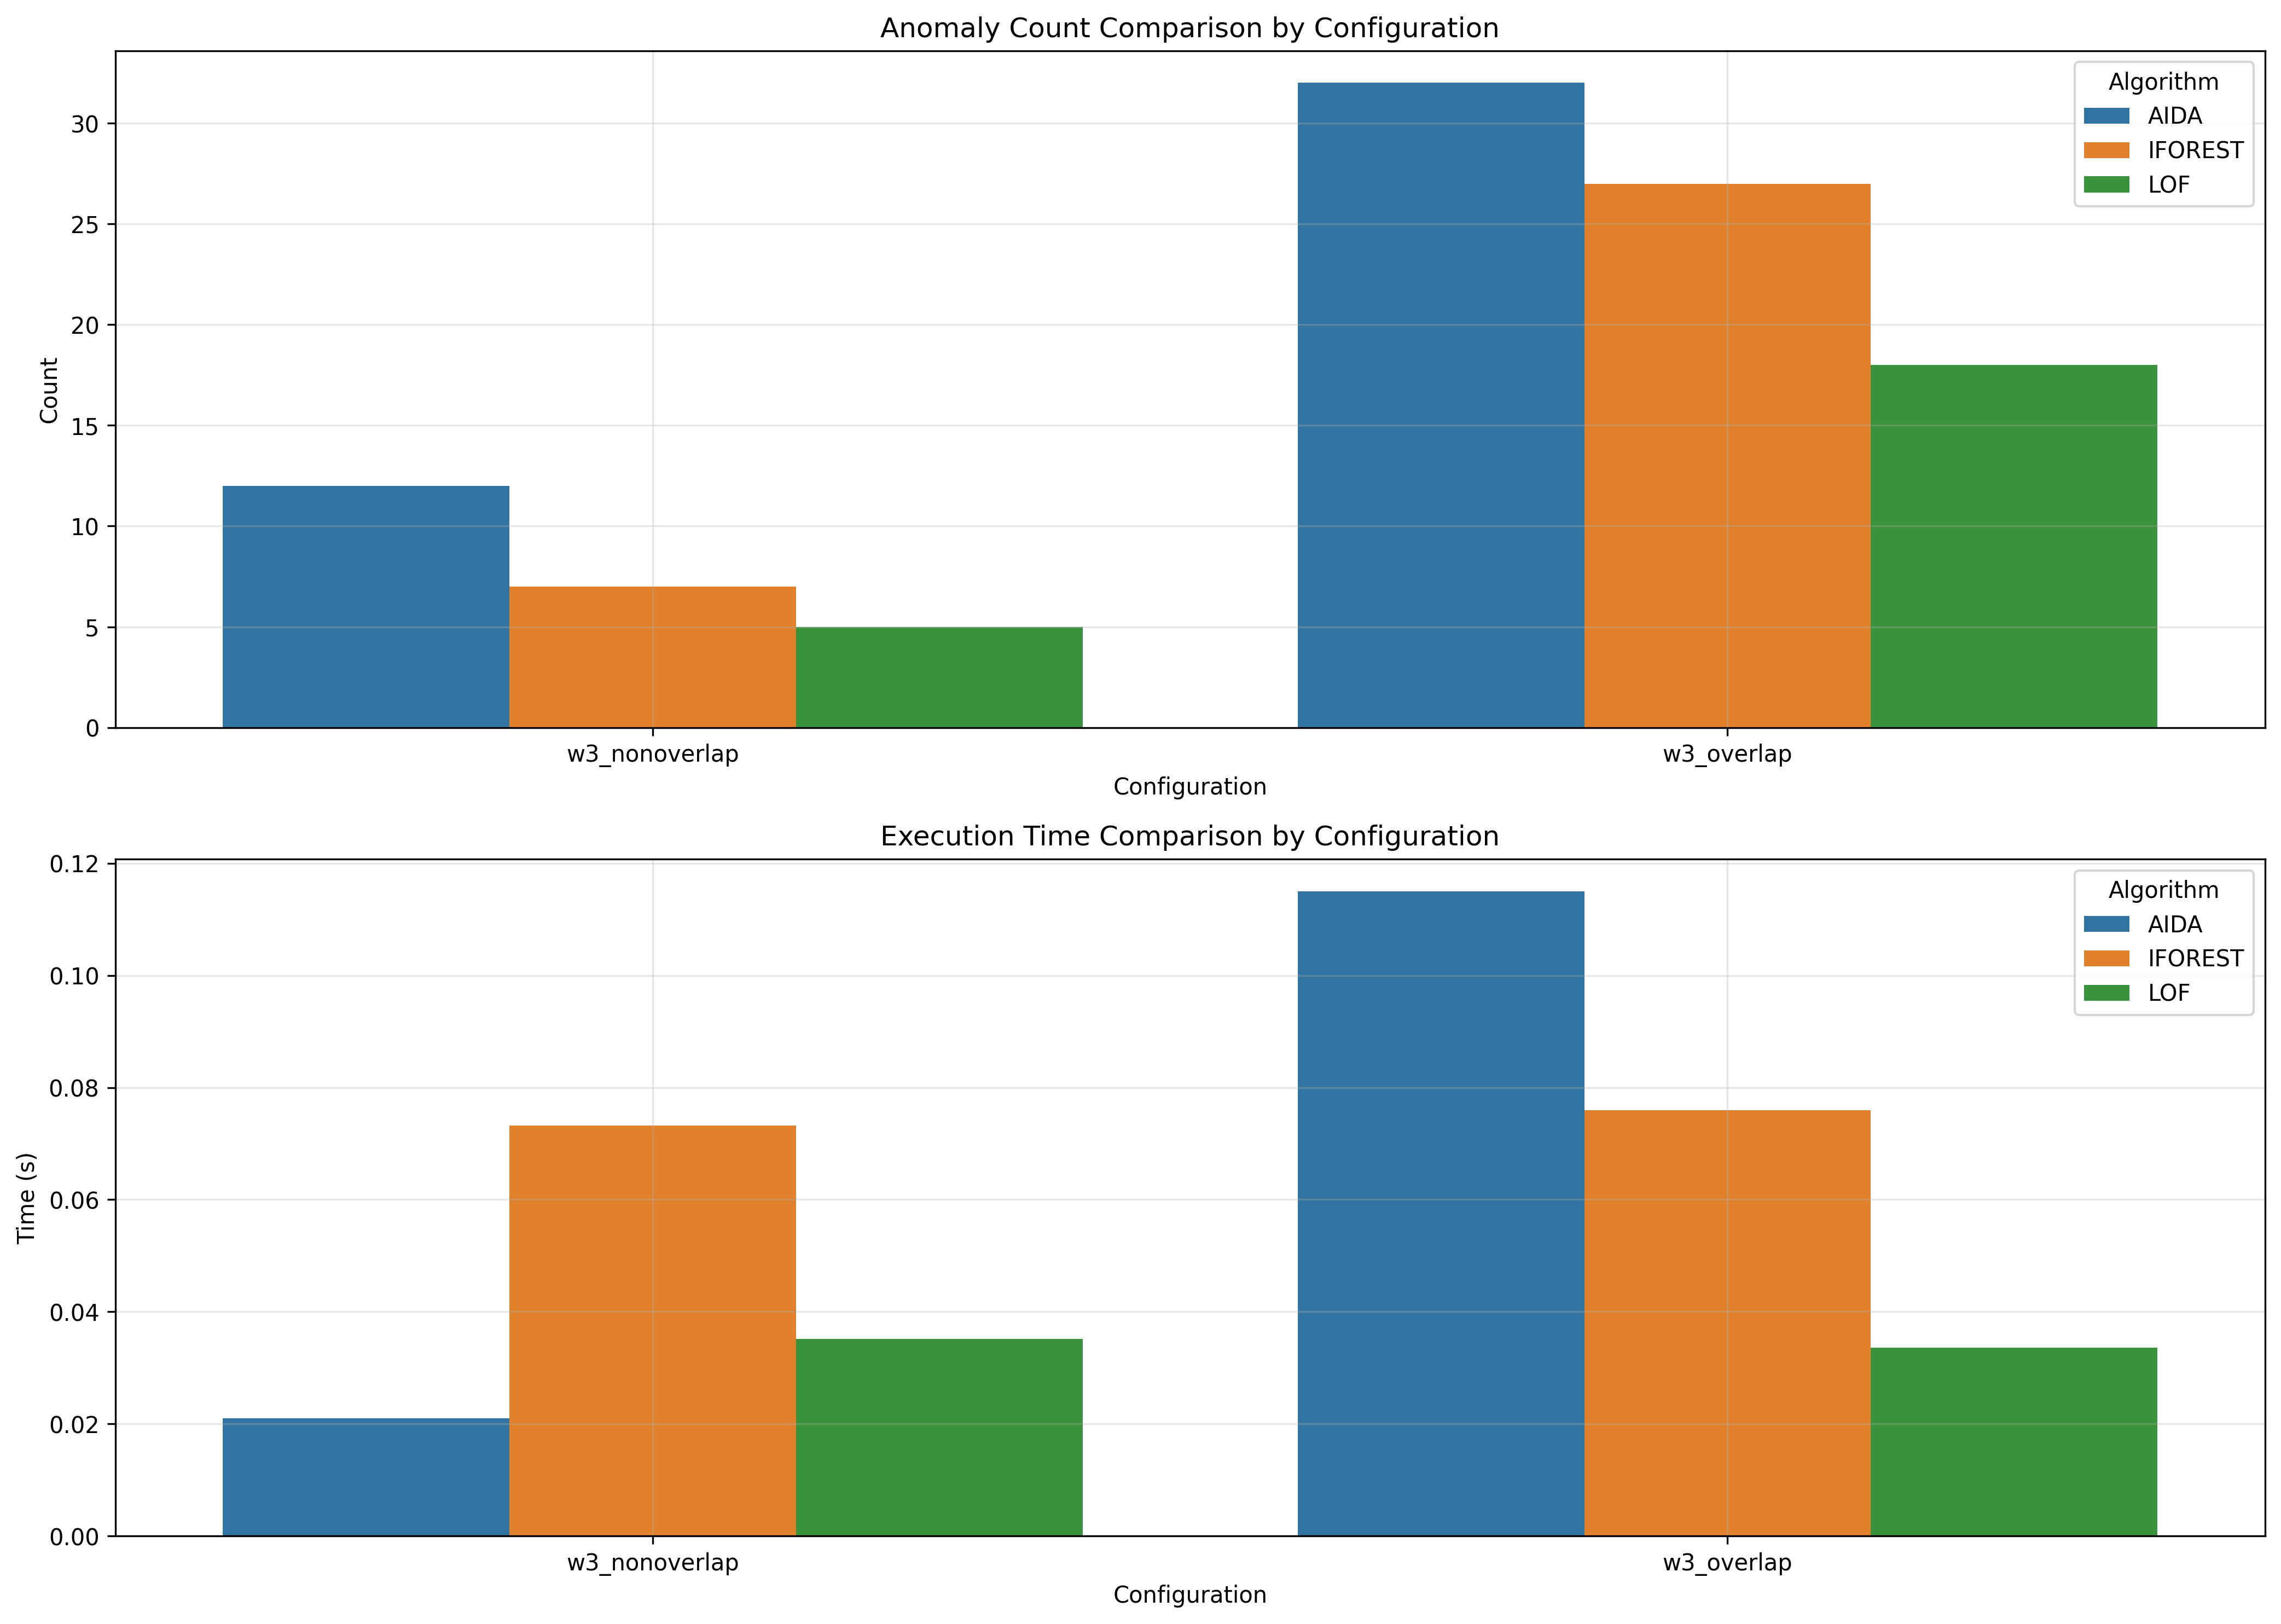

Data behind this chart, as committed beside it:
window_size, overlap_type, aida_count, iforest_count, lof_count, aida_time, iforest_time, lof_time
3, nonoverlap, 12, 7, 5, 0.021, 0.07319, 0.03517
3, overlap, 32, 27, 18, 0.115, 0.07598, 0.03359
